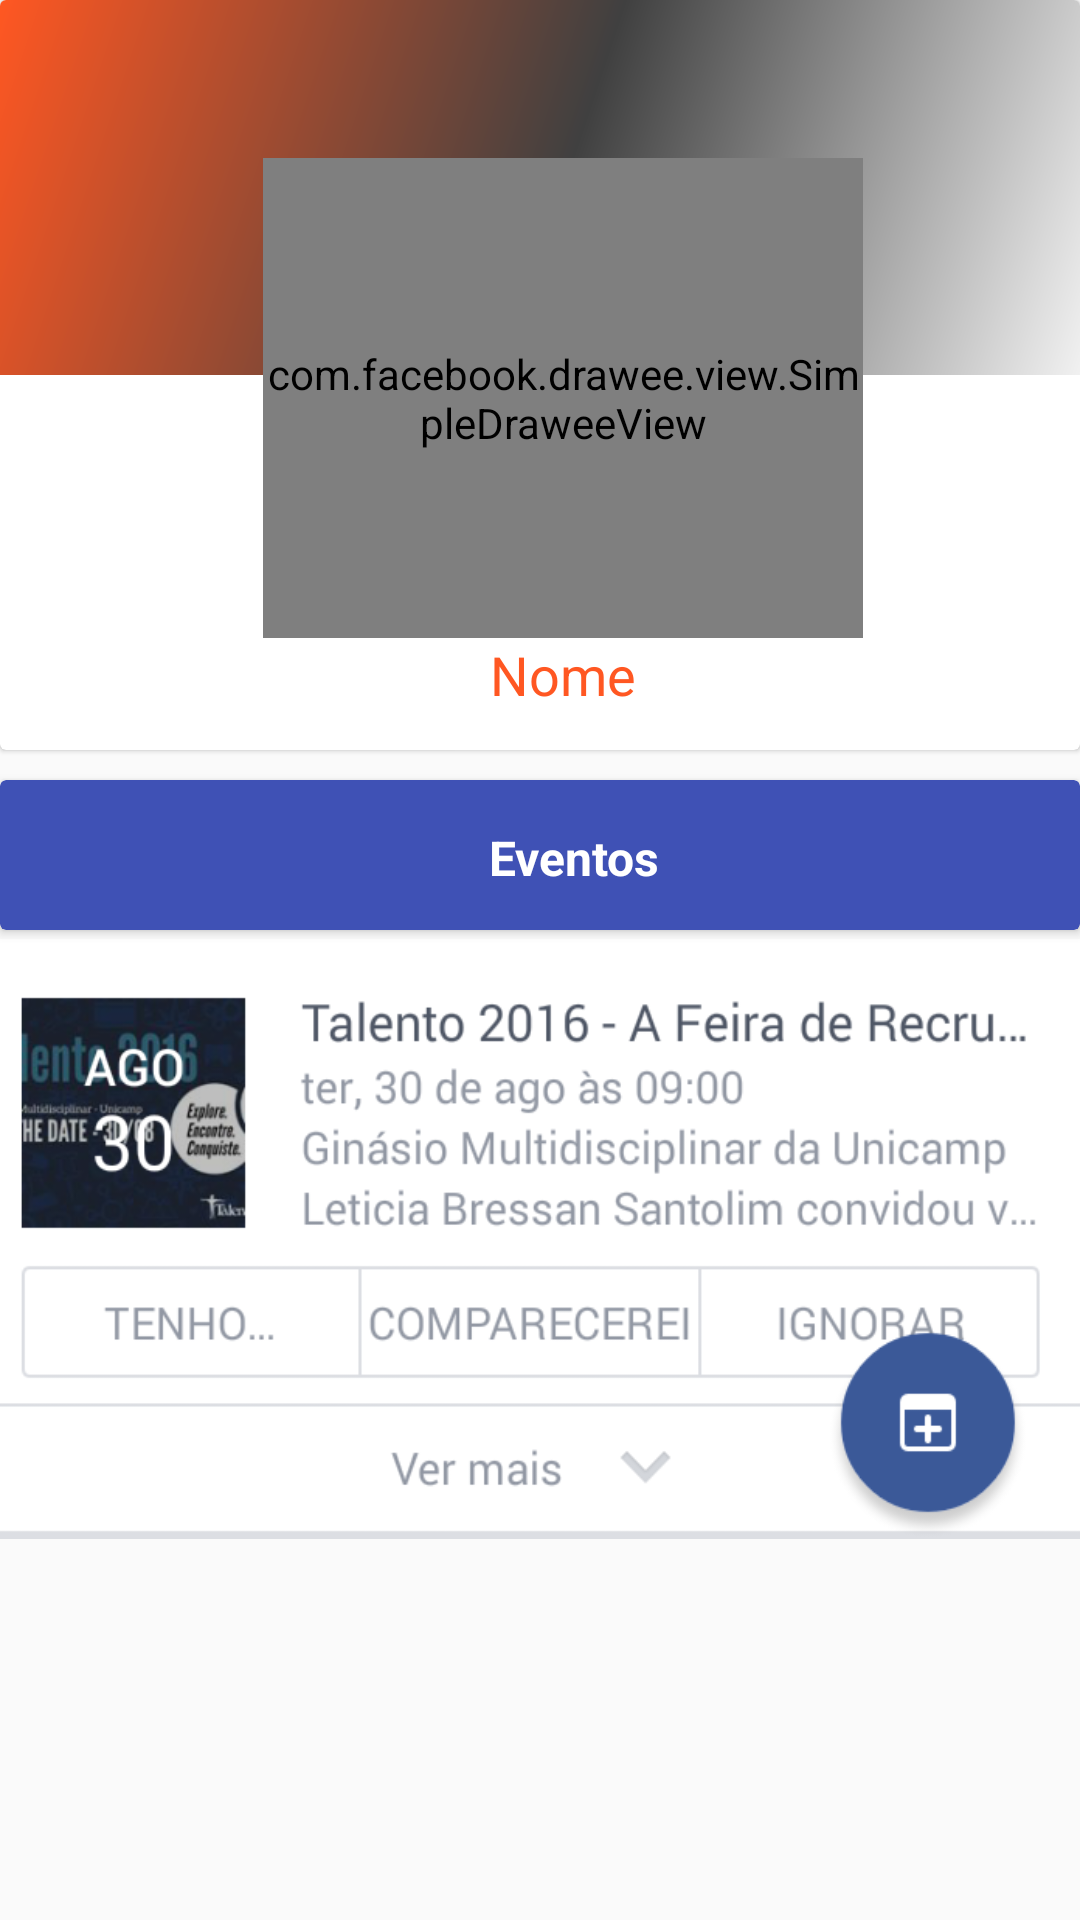

The Android layout XML behind this screen, and the referenced resources:
<!-- AndroidManifest.xml: application theme AppTheme -->
<!-- res/layout/activity_profile.xml -->
<?xml version="1.0" encoding="utf-8"?>
<RelativeLayout xmlns:android="http://schemas.android.com/apk/res/android"
    xmlns:fresco="http://schemas.android.com/apk/res-auto"
    xmlns:cardview="http://schemas.android.com/apk/res-auto"
    android:orientation="vertical"
    android:layout_width="match_parent"
    android:layout_height="match_parent">

<android.support.v7.widget.CardView
    android:layout_width="fill_parent"
    android:layout_height="250dp"
    cardview:cardPreventCornerOverlap="false"
    cardview:contentPadding="-8dp"
    cardview:cardElevation="1dp"
    android:id="@+id/cardPhoto">


    <RelativeLayout

        android:layout_width="fill_parent"
        android:layout_height="fill_parent">

        <RelativeLayout
            android:layout_width="fill_parent"
            android:layout_height="125dp"
            android:layout_marginTop="0dp"
            android:background="@drawable/side_nav_bar">

        </RelativeLayout>
            <com.facebook.drawee.view.SimpleDraweeView
            android:id="@+id/facePicutre"
            android:layout_height="160dp"
            android:layout_width="200dp"
            android:layout_centerVertical="true"
            android:layout_centerHorizontal="true"
            fresco:roundAsCircle="true"
            fresco:roundingBorderColor="#FFFFFF"
            fresco:roundingBorderWidth="6dp"
            />

        <TextView
            android:layout_width="wrap_content"
            android:layout_height="wrap_content"
            android:textAppearance="?android:attr/textAppearanceMedium"
            android:text="Nome"
            android:id="@+id/nomeText"
            android:layout_below="@+id/facePicutre"
            android:textColor="@color/colorControlNormal"
            android:layout_centerHorizontal="true"
            />

    </RelativeLayout>
</android.support.v7.widget.CardView>

<android.support.v7.widget.CardView
    android:layout_height="50dp"
    android:layout_width="match_parent"
    cardview:cardBackgroundColor="@color/colorPrimary"
    android:layout_below="@id/cardPhoto"
    android:layout_marginTop="10dp"
    android:id="@+id/cardEvent">

    <RelativeLayout
        android:layout_width="fill_parent"
        android:layout_height="fill_parent">
    <TextView
        android:layout_width="match_parent"
        android:layout_height="match_parent"
        android:textSize="16sp"
        android:textColor="#FFFFFF"
        android:layout_marginLeft="163dp"
        android:layout_marginTop="15dp"
        android:textStyle="bold"
        android:text="Eventos"/>
    </RelativeLayout>
</android.support.v7.widget.CardView>


    <ImageView
        android:layout_width="fill_parent"
        android:layout_height="200dp"
        android:layout_below="@id/cardEvent"
        android:layout_marginTop="3dp"
        android:background="@drawable/event"/>


</RelativeLayout>
<!-- resources referenced by this layout -->
<resources>
  <color name="colorControlNormal">#FF5722</color>
  <color name="colorPrimary">#3F51B5</color>
  <!-- drawable event: png bitmap (drawable, 92203 bytes) -->
  <!-- drawable side_nav_bar (drawable) -->
  <shape xmlns:android="http://schemas.android.com/apk/res/android"
      android:shape="rectangle" >
      <gradient
          android:startColor="#ffffff"
          android:centerColor="#404040"
          android:endColor="@color/colorControlNormal"
          android:type="linear"
          android:angle="135"/>
  </shape>
  <style name="AppTheme" parent="Theme.AppCompat.Light.NoActionBar">
          
          <item name="colorPrimary">@color/colorPrimary</item>
          <item name="colorPrimaryDark">@color/colorPrimaryDark</item>
          <item name="colorAccent">@color/colorAccent</item>
      </style>
  <color name="colorPrimaryDark">#303F9F</color>
  <color name="colorAccent">#FF4081</color>
</resources>
